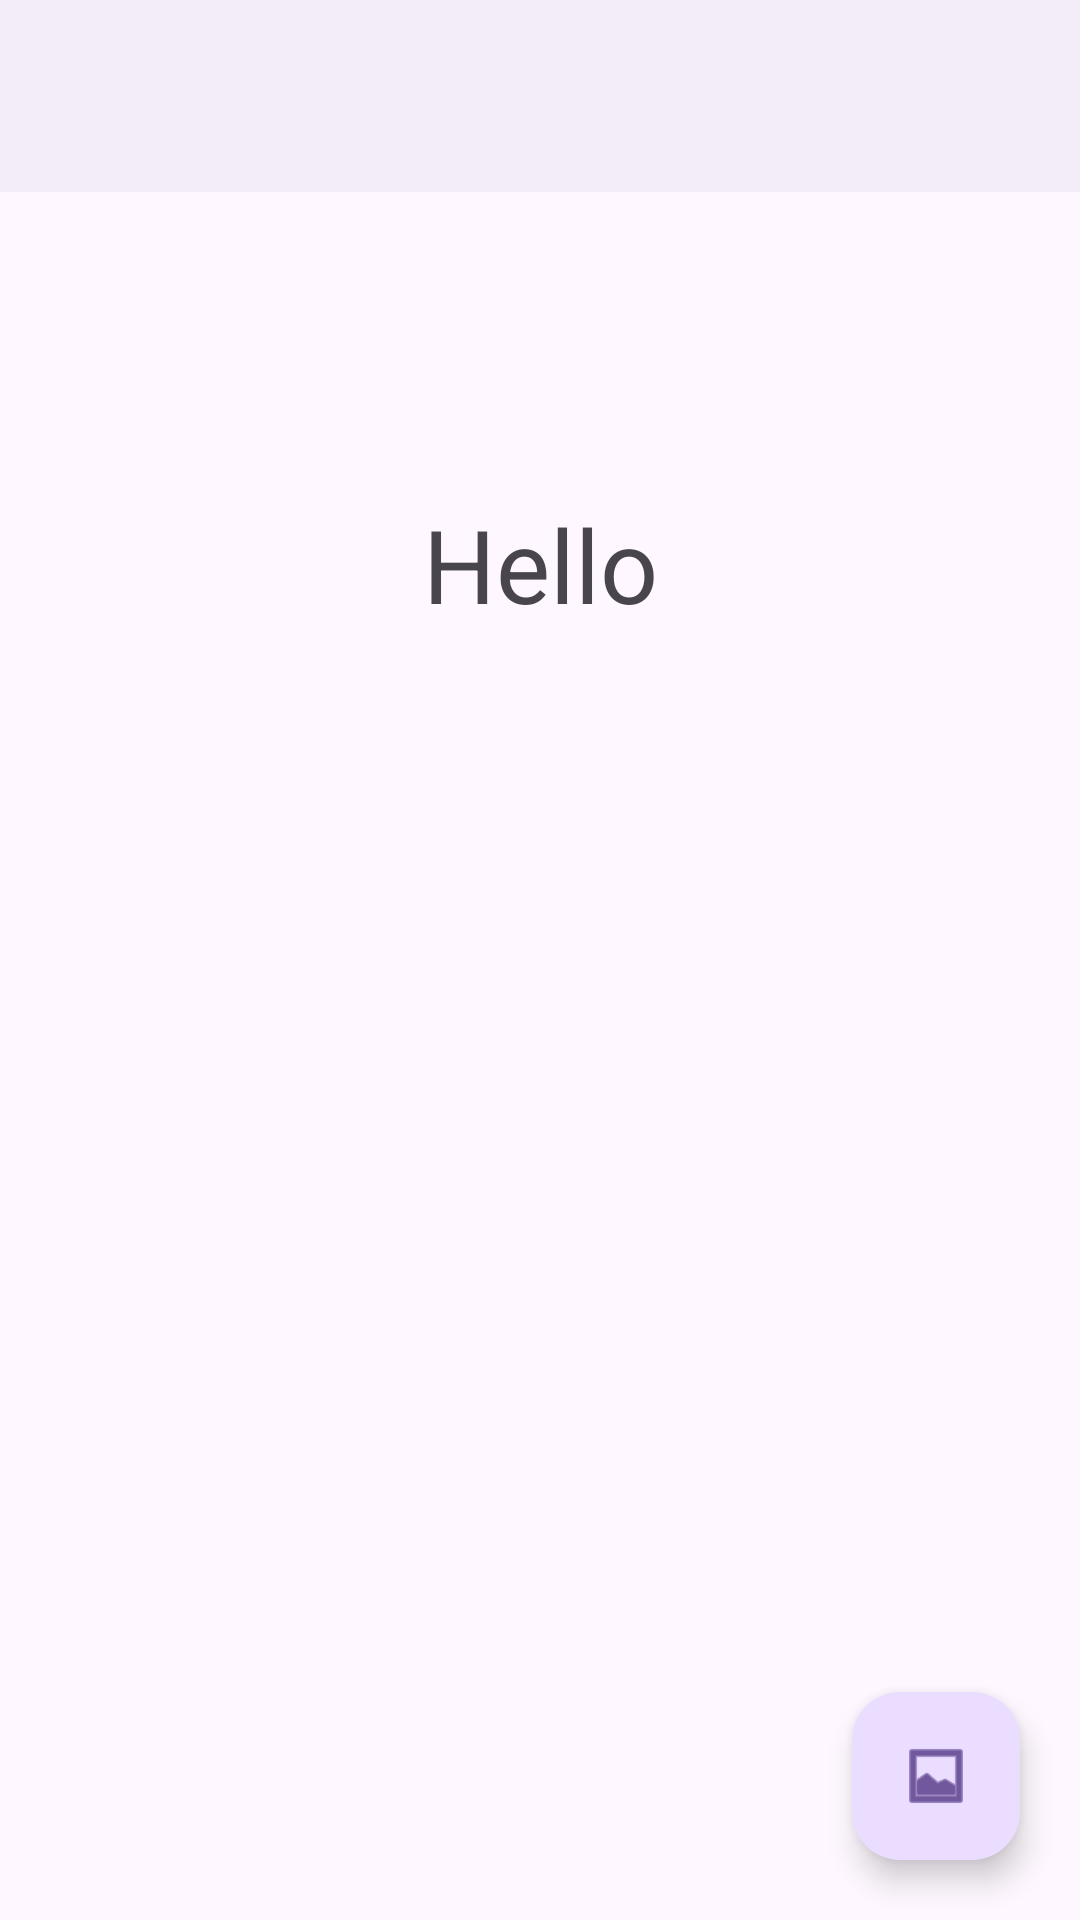

Layout XML and referenced resources for this Android screen:
<!-- AndroidManifest.xml: application theme Theme.HelloImage -->
<!-- res/layout/fragment_image_preview.xml -->
<?xml version="1.0" encoding="utf-8"?>
<androidx.coordinatorlayout.widget.CoordinatorLayout xmlns:android="http://schemas.android.com/apk/res/android"
    xmlns:tools="http://schemas.android.com/tools"
    xmlns:app="http://schemas.android.com/apk/res-auto"
    android:layout_width="match_parent"
    android:layout_height="match_parent">

    <com.google.android.material.appbar.AppBarLayout
        android:id="@+id/appbar"
        android:layout_width="match_parent"
        android:layout_height="wrap_content">

        <com.google.android.material.appbar.CollapsingToolbarLayout
            android:layout_width="match_parent"
            android:layout_height="match_parent"
            app:toolbarId="@+id/toolbar">

            <androidx.appcompat.widget.Toolbar
                android:id="@+id/toolbar"
                android:layout_width="match_parent"
                android:layout_height="?attr/actionBarSize"
                app:title="Hello Image"
                app:titleTextColor="#FBF8F8"></androidx.appcompat.widget.Toolbar>

        </com.google.android.material.appbar.CollapsingToolbarLayout>
    </com.google.android.material.appbar.AppBarLayout>

    
    <androidx.core.widget.NestedScrollView
        android:layout_width="match_parent"
        android:layout_height="match_parent"
        android:fillViewport="true"
        app:layout_behavior="com.google.android.material.appbar.AppBarLayout$ScrollingViewBehavior">

        <androidx.constraintlayout.widget.ConstraintLayout
            android:id="@+id/constraintLayout"
            android:layout_width="match_parent"
            android:layout_height="match_parent"
            tools:context=".view.imagepreview.ImagePreviewFragment">

            <TextView
                android:id="@+id/greeting_text"
                android:layout_width="wrap_content"
                android:layout_height="wrap_content"
                android:text="Hello"
                android:textAppearance="@style/TextAppearance.AppCompat.Display1"
                app:layout_constraintBottom_toTopOf="@+id/imageView"
                app:layout_constraintEnd_toEndOf="parent"
                app:layout_constraintStart_toStartOf="parent"
                app:layout_constraintTop_toTopOf="parent"
                app:layout_constraintVertical_bias="0.9" />

            <ImageView
                android:id="@+id/imageView"
                android:layout_width="260dp"
                android:layout_height="260dp"
                android:scaleType="centerCrop"
                app:layout_constraintBottom_toBottomOf="parent"
                app:layout_constraintEnd_toEndOf="parent"
                app:layout_constraintStart_toStartOf="parent"
                app:layout_constraintTop_toTopOf="parent"
                tools:src="@tools:sample/avatars" />

            <com.google.android.material.floatingactionbutton.FloatingActionButton
                android:id="@+id/selectImageFab"
                android:layout_width="wrap_content"
                android:layout_height="wrap_content"
                android:layout_marginEnd="20dp"
                android:layout_marginBottom="20dp"
                android:clickable="true"
                android:contentDescription="Select an Image"
                android:src="@android:drawable/ic_menu_gallery"
                app:layout_constraintBottom_toBottomOf="parent"
                app:layout_constraintEnd_toEndOf="parent"
                tools:src="@tools:sample/avatars" />

        </androidx.constraintlayout.widget.ConstraintLayout>

    </androidx.core.widget.NestedScrollView>

    "

</androidx.coordinatorlayout.widget.CoordinatorLayout>
<!-- resources referenced by this layout -->
<resources>
  <style name="Theme.HelloImage" parent="Base.Theme.HelloImage" />
  <style name="Base.Theme.HelloImage" parent="Theme.Material3.DayNight.NoActionBar">
          
          
      </style>
</resources>
